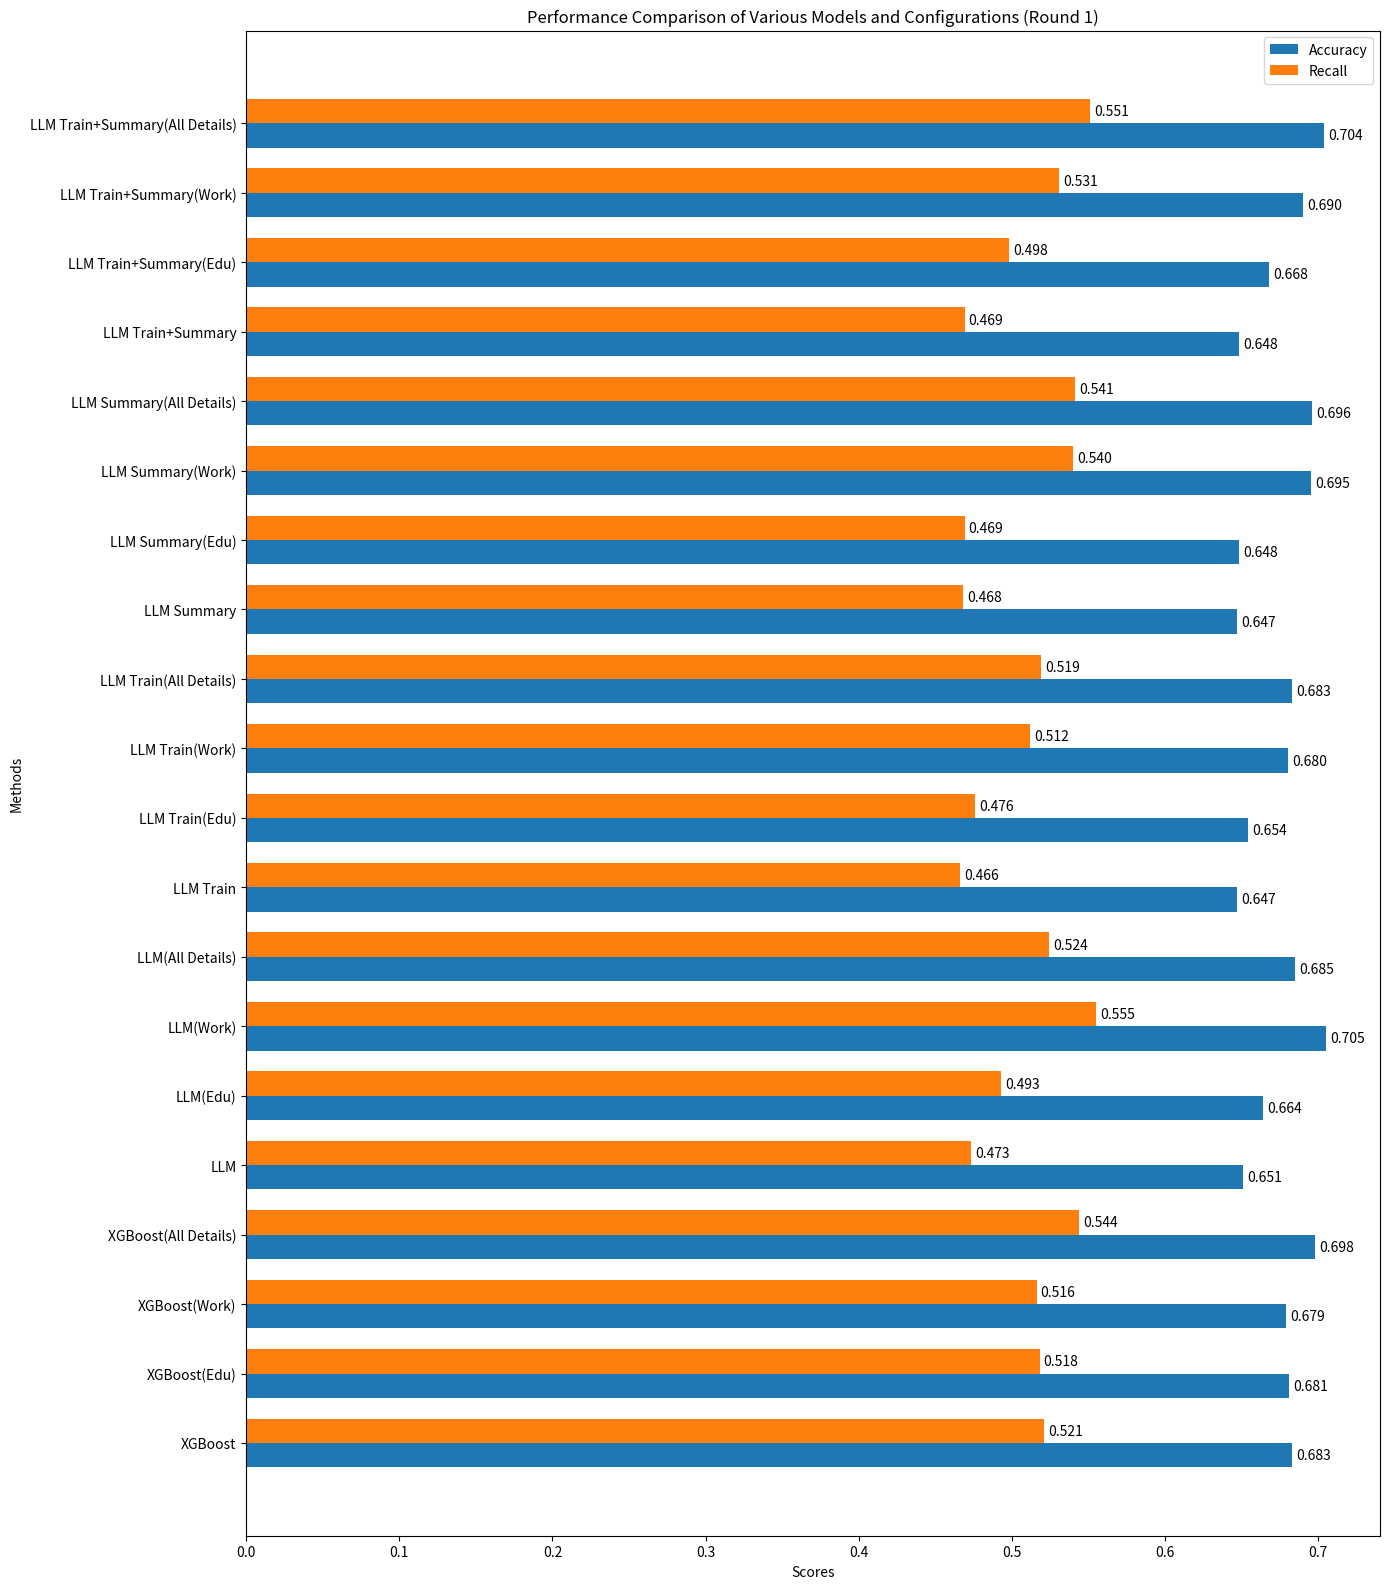
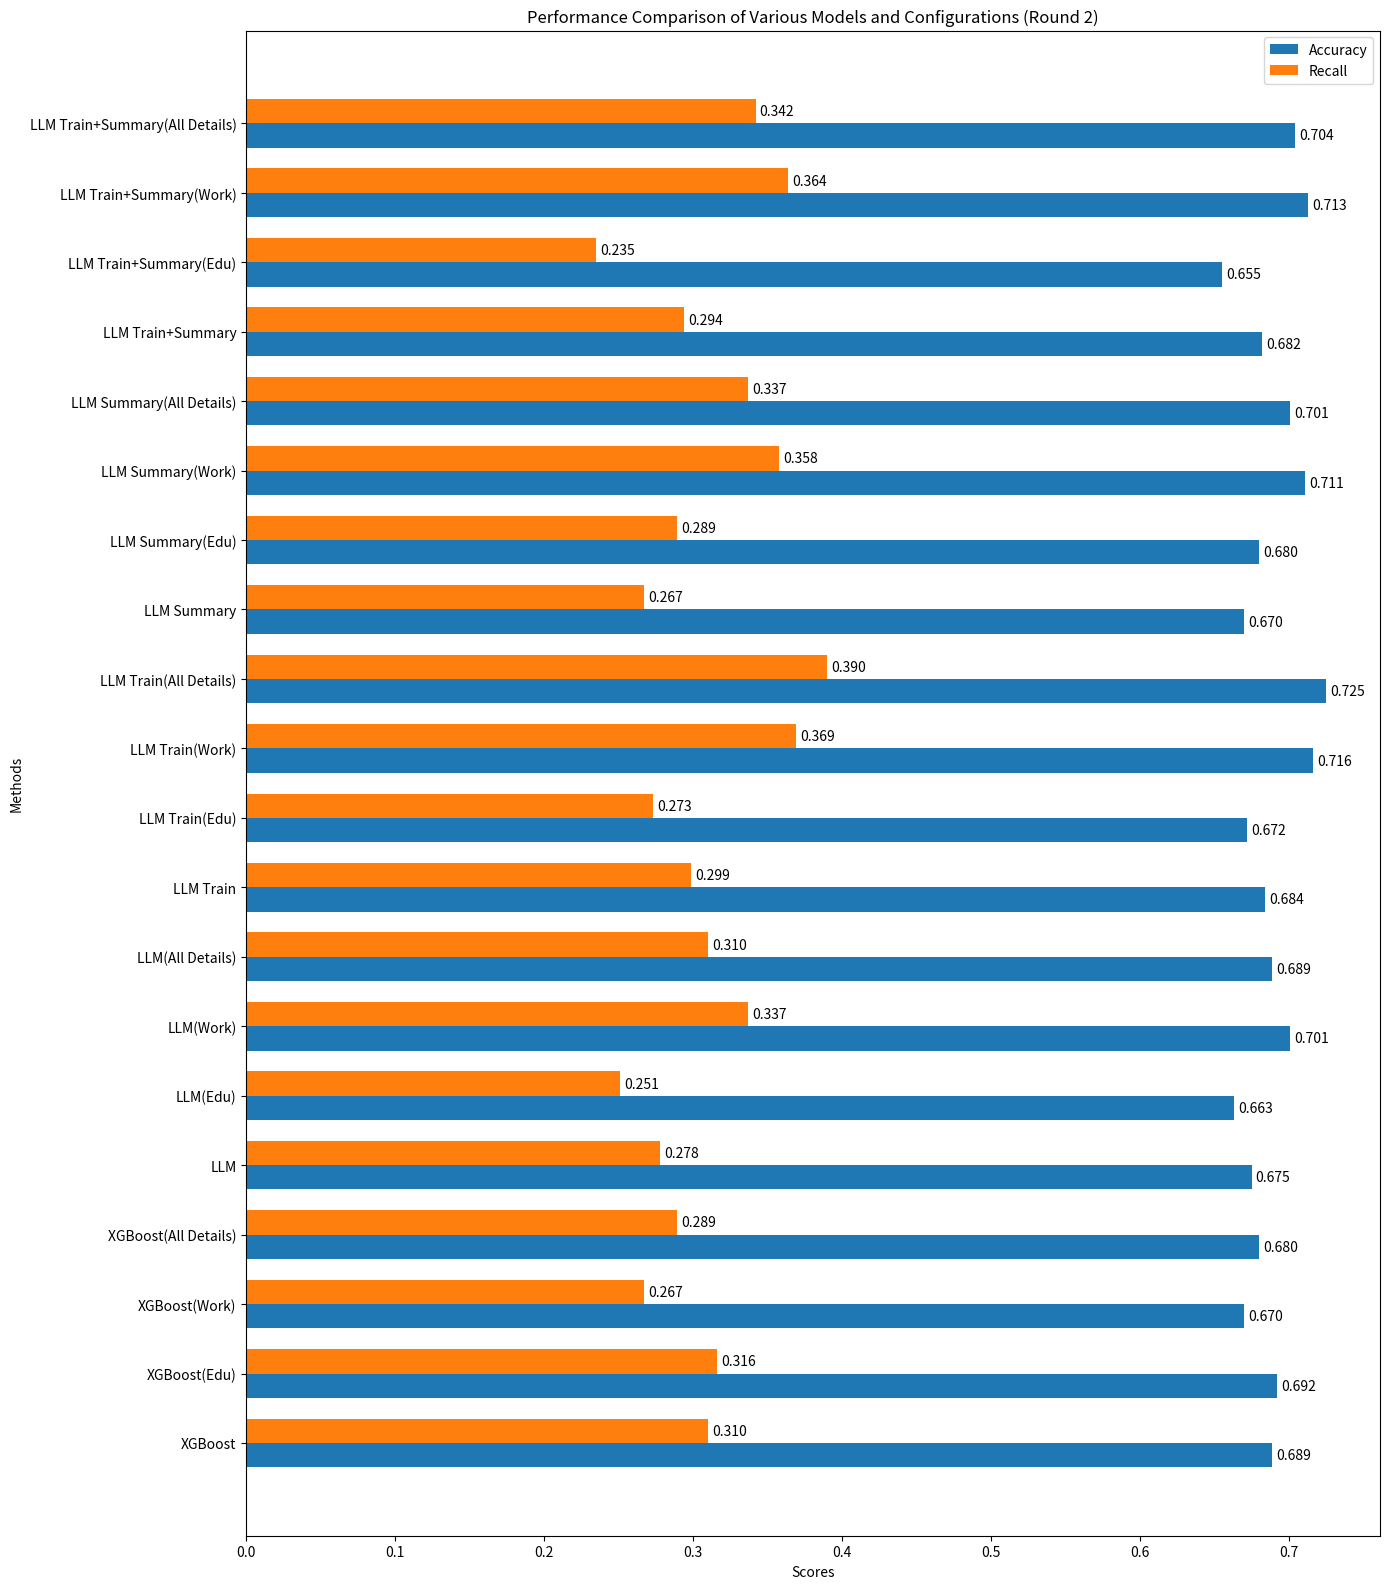

Write the Python code that produced these figures, in order.
import matplotlib.pyplot as plt
import numpy as np


methods = [
    'XGBoost', 'XGBoost(Edu)', 'XGBoost(Work)', 'XGBoost(All Details)',
    'LLM', 'LLM(Edu)', 'LLM(Work)', 'LLM(All Details)',
    'LLM Train', 'LLM Train(Edu)', 'LLM Train(Work)', 'LLM Train(All Details)',
    'LLM Summary', 'LLM Summary(Edu)', 'LLM Summary(Work)', 'LLM Summary(All Details)',
    'LLM Train+Summary', 'LLM Train+Summary(Edu)', 'LLM Train+Summary(Work)', 'LLM Train+Summary(All Details)'
]
accuracies_R1 = [
    0.683, 0.681, 0.679, 0.698,
    0.651, 0.664, 0.705, 0.685,
    0.647, 0.654, 0.680, 0.683,
    0.647, 0.648, 0.695, 0.696,
    0.648, 0.668, 0.690, 0.704
]
recalls_R1 = [
    0.521, 0.518, 0.516, 0.544,
    0.473, 0.493, 0.555, 0.524,
    0.466, 0.476, 0.512, 0.519,
    0.468, 0.469, 0.540, 0.541,
    0.469, 0.498, 0.531, 0.551
]
accuracies_R2 = [
    0.689, 0.692, 0.670, 0.680,
    0.675, 0.663, 0.701, 0.689,
    0.684, 0.672, 0.716, 0.725,
    0.670, 0.680, 0.711, 0.701,
    0.682, 0.655, 0.713, 0.704
]
recalls_R2 = [
    0.310, 0.316, 0.267, 0.289,
    0.278, 0.251, 0.337, 0.310,
    0.299, 0.273, 0.369, 0.390,
    0.267, 0.289, 0.358, 0.337,
    0.294, 0.235, 0.364, 0.342
]


def autolabel(bars, ax):
    for bar in bars:
        width = bar.get_width()
        if width > 0:
            ax.annotate(f'{width:.3f}',
                        xy=(width, bar.get_y() + bar.get_height() / 2),
                        xytext=(3, 0),
                        textcoords="offset points",
                        ha='left', va='center')


y = np.arange(len(methods))
height = 0.35
fig1, ax1 = plt.subplots(figsize=(14, 16))
bars1_R1 = ax1.barh(y - height / 2, accuracies_R1, height, label='Accuracy')
bars2_R1 = ax1.barh(y + height / 2, recalls_R1, height, label='Recall')
ax1.set_ylabel('Methods')
ax1.set_xlabel('Scores')
ax1.set_title('Performance Comparison of Various Models and Configurations (Round 1)')
ax1.set_yticks(y)
ax1.set_yticklabels(methods)
ax1.legend()
autolabel(bars1_R1, ax1)
autolabel(bars2_R1, ax1)
fig1.tight_layout()
plt.show()

fig2, ax2 = plt.subplots(figsize=(14, 16))
bars1_R2 = ax2.barh(y - height / 2, accuracies_R2, height, label='Accuracy')
bars2_R2 = ax2.barh(y + height / 2, recalls_R2, height, label='Recall')
ax2.set_ylabel('Methods')
ax2.set_xlabel('Scores')
ax2.set_title('Performance Comparison of Various Models and Configurations (Round 2)')
ax2.set_yticks(y)
ax2.set_yticklabels(methods)
ax2.legend()
autolabel(bars1_R2, ax2)
autolabel(bars2_R2, ax2)
fig2.tight_layout()
plt.show()
